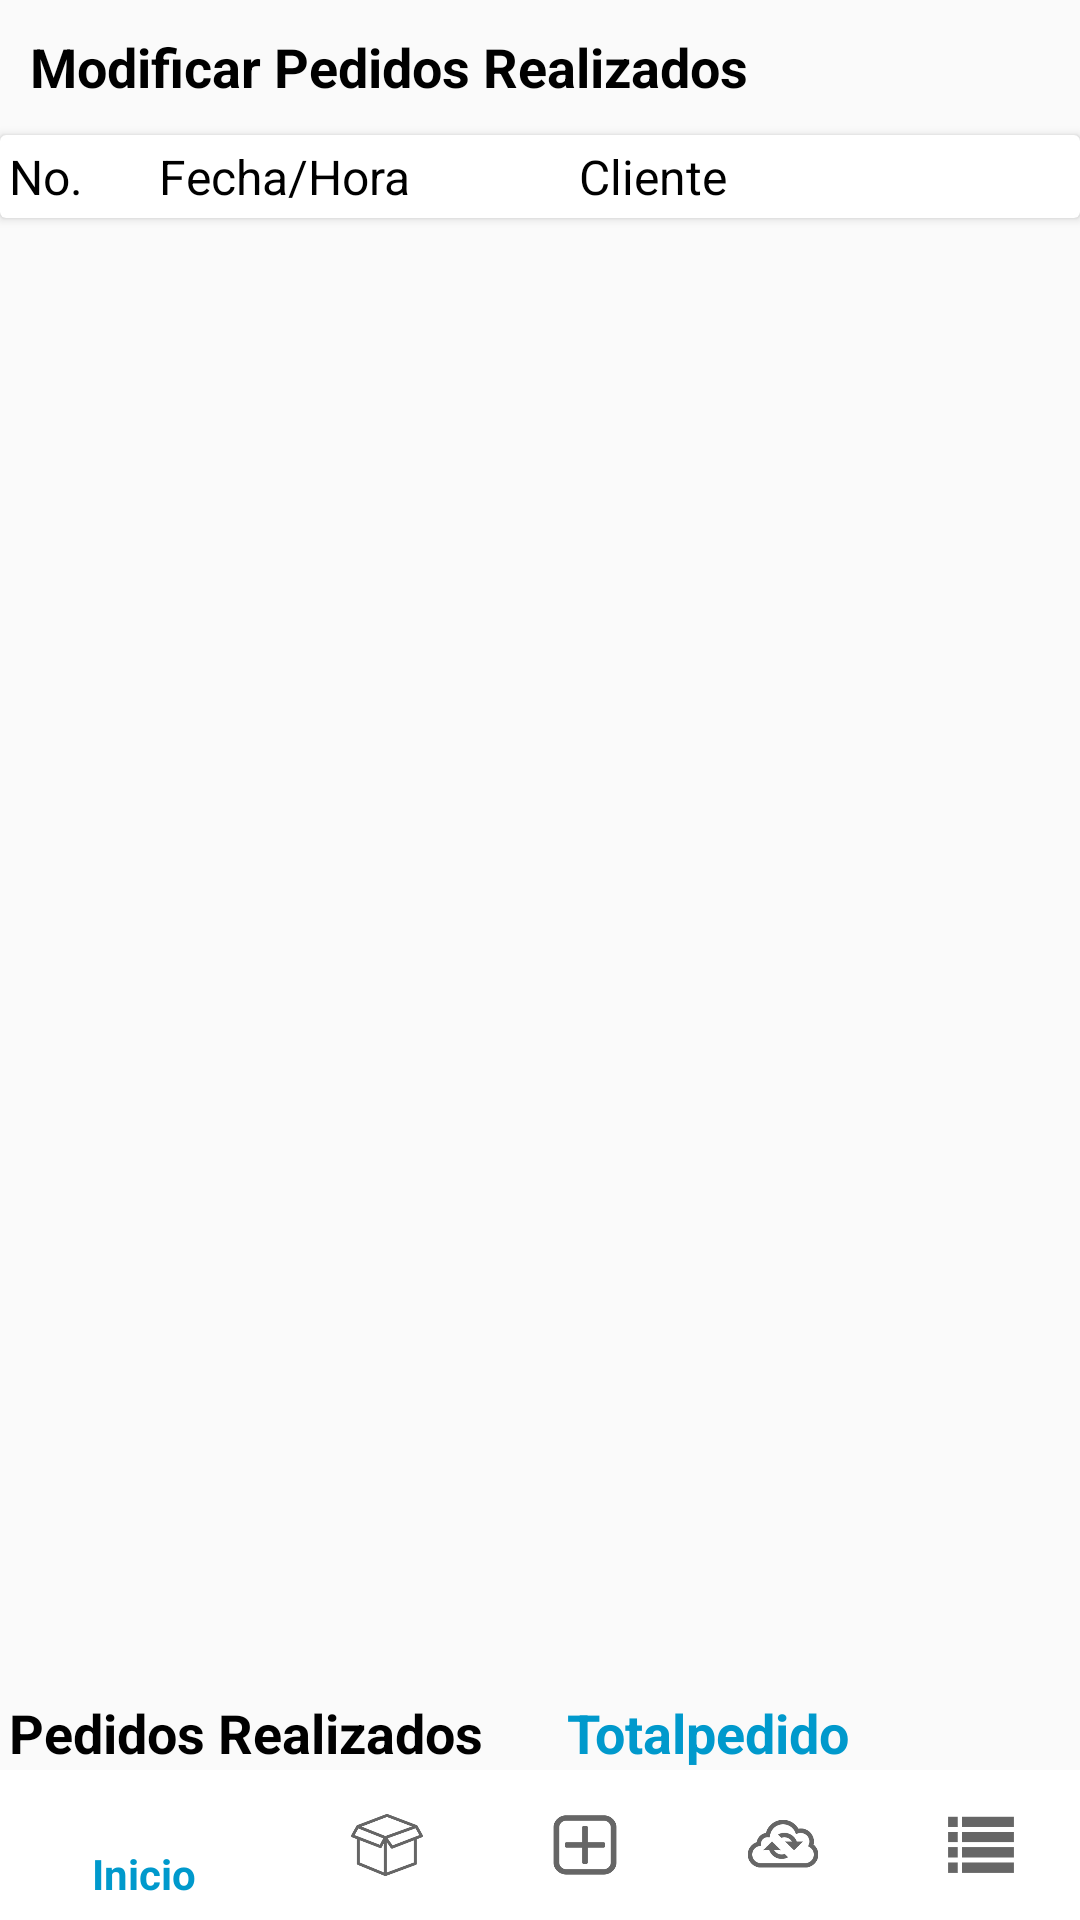

Produce the Android XML layout that renders to this screen, including the resource entries it uses.
<!-- AndroidManifest.xml: application theme AppTheme -->
<!-- res/layout/activity_pedidos.xml -->
<?xml version="1.0" encoding="utf-8"?>
<RelativeLayout android:layout_width="fill_parent" android:layout_height="fill_parent"
  xmlns:android="http://schemas.android.com/apk/res/android" xmlns:app="http://schemas.android.com/apk/res-auto">
    <TextView android:textAppearance="?android:textAppearanceLarge" android:textSize="18.0dip" android:textStyle="bold" android:textColor="@color/colorDefault" android:id="@+id/title" android:padding="10.0dip" android:layout_width="fill_parent" android:layout_height="wrap_content" android:text="Modificar Pedidos Realizados" />
    <android.support.v7.widget.CardView android:id="@+id/cardv1" android:background="#ffcccccc" android:layout_width="fill_parent" android:layout_height="wrap_content" android:layout_marginTop="45.0dip" xmlns:card_view="http://schemas.android.com/apk/res-auto">
        <LinearLayout android:orientation="horizontal" android:layout_width="fill_parent" android:layout_height="fill_parent" android:layout_marginTop="0.0dip">
            <TextView android:textAppearance="?android:textAppearanceLarge" android:textSize="16.0dip" android:textColor="@color/colorDefault" android:id="@+id/code1" android:padding="3.0dip" android:layout_width="50.0dip" android:layout_height="wrap_content" android:text="No." />
            <TextView android:textAppearance="?android:textAppearanceLarge" android:textSize="16.0dip" android:textColor="@color/colorDefault" android:id="@+id/name1" android:padding="3.0dip" android:layout_width="140.0dip" android:layout_height="wrap_content" android:text="Fecha/Hora" />
            <TextView android:textAppearance="?android:textAppearanceLarge" android:textSize="16.0dip" android:textColor="@color/colorDefault" android:id="@+id/cant1" android:padding="3.0dip" android:layout_width="85.0dip" android:layout_height="wrap_content" android:text="Cliente" />
        </LinearLayout>
    </android.support.v7.widget.CardView>
    <ListView android:id="@+id/listPedidos" android:layout_width="fill_parent" android:layout_height="fill_parent" android:layout_marginTop="28.0dip" android:layout_marginBottom="80.0dip" android:layout_below="@+id/title" />
    <LinearLayout android:orientation="horizontal" android:layout_width="wrap_content" android:layout_height="wrap_content" android:layout_marginTop="-78.0dip" android:layout_below="@+id/listPedidos">
        <TextView android:textSize="18.0dip" android:textStyle="bold" android:textColor="@color/colorDefault" android:padding="3.0dip" android:layout_width="wrap_content" android:layout_height="wrap_content" android:text="Pedidos Realizados" />
        <TextView android:textSize="18.0dip" android:textStyle="bold" android:textColor="@android:color/holo_blue_dark" android:id="@+id/totalpedido" android:layout_width="fill_parent" android:layout_height="wrap_content" android:layout_marginLeft="25.0dip" android:text="Totalpedido" />
    </LinearLayout>
    <RelativeLayout android:id="@+id/bottomBar" android:layout_width="fill_parent" android:layout_height="50.0dip" android:layout_alignParentBottom="true">
        <android.support.design.widget.BottomNavigationView android:id="@+id/bottomNavView_Bar" android:background="@android:color/background_light" android:layout_width="fill_parent" android:layout_height="fill_parent" app:menu="@menu/navigation" />
    </RelativeLayout>
</RelativeLayout>
<!-- resources referenced by this layout -->
<resources>
  <color name="colorDefault">#000000</color>
  <style name="AppTheme" parent="Theme.AppCompat.Light.DarkActionBar">
          
          <item name="colorPrimary">@color/colorPrimary</item>
          <item name="colorPrimaryDark">@color/colorPrimaryDark</item>
          <item name="colorAccent">@color/colorAccent</item>
      </style>
  <color name="colorPrimary">#0099CC</color>
  <color name="colorPrimaryDark">#006ea1</color>
  <color name="colorAccent">#000000</color>
</resources>
